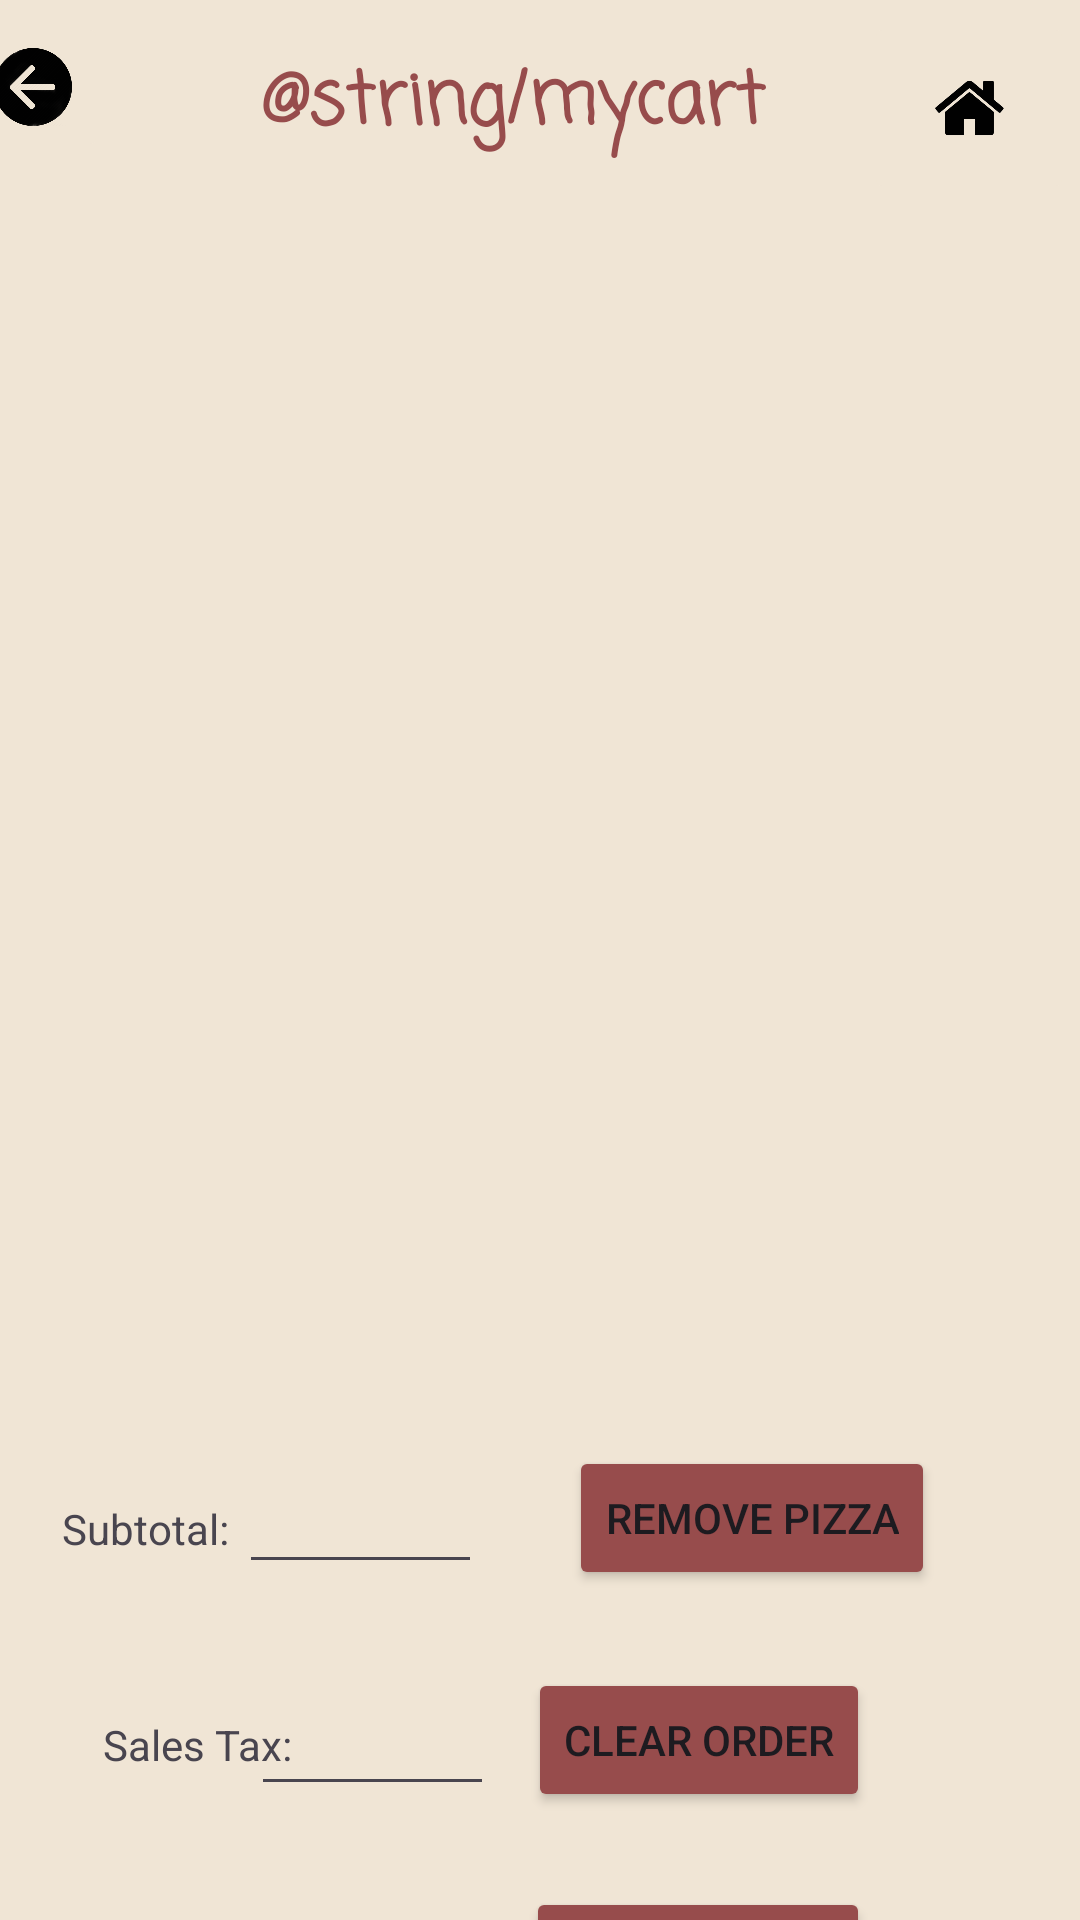

Write the Android layout XML for this screen, with the resource values it uses.
<!-- AndroidManifest.xml: application theme Theme.RUPizzeriaAndroid -->
<!-- res/layout/activity_shopping_cart.xml -->
<?xml version="1.0" encoding="utf-8"?>
<androidx.constraintlayout.widget.ConstraintLayout xmlns:android="http://schemas.android.com/apk/res/android"
    xmlns:app="http://schemas.android.com/apk/res-auto"
    xmlns:tools="http://schemas.android.com/tools"
    android:id="@+id/main"
    android:layout_width="match_parent"
    android:layout_height="match_parent"
    android:background="#F0E5D5"
    tools:context=".ShoppingCartActivity">

    <EditText
        android:id="@+id/subtotalText2"
        android:layout_width="81dp"
        android:layout_height="46dp"
        android:layout_marginTop="22dp"
        android:ems="10"
        android:inputType="text"
        android:shadowColor="#974C4C"
        android:textColor="#974C4C"
        android:textColorHighlight="#974C4C"
        android:textColorHint="#974C4C"
        android:textColorLink="#974C4C"
        android:textSize="14sp"
        app:layout_constraintStart_toEndOf="@+id/textView9"
        app:layout_constraintTop_toBottomOf="@+id/pizzasList" />

    <EditText
        android:id="@+id/subtotalText5"
        android:layout_width="81dp"
        android:layout_height="46dp"
        android:layout_marginStart="12dp"
        android:layout_marginTop="168dp"
        android:layout_marginEnd="37dp"
        android:ems="10"
        android:inputType="text"
        android:shadowColor="#974C4C"
        android:textColor="#974C4C"
        android:textColorHighlight="#974C4C"
        android:textColorHint="#974C4C"
        android:textColorLink="#974C4C"
        android:textSize="14sp"
        app:layout_constraintEnd_toStartOf="@+id/button3"
        app:layout_constraintStart_toEndOf="@+id/textView9"
        app:layout_constraintTop_toBottomOf="@+id/pizzasList" />

    <androidx.recyclerview.widget.RecyclerView
        android:id="@+id/pizzasList"
        android:layout_width="345dp"
        android:layout_height="387dp"
        android:layout_marginStart="24dp"
        android:layout_marginTop="5dp"
        android:layout_marginEnd="24dp"
        android:layout_marginBottom="22dp"
        app:layout_constraintBottom_toTopOf="@+id/subtotalText"
        app:layout_constraintEnd_toEndOf="parent"
        app:layout_constraintStart_toStartOf="parent"
        app:layout_constraintTop_toBottomOf="@+id/homeButton" />

    <TextView
        android:id="@+id/textView8"
        android:layout_width="wrap_content"
        android:layout_height="wrap_content"
        android:layout_marginStart="99dp"
        android:layout_marginTop="16dp"
        android:layout_marginEnd="80dp"
        android:fontFamily="casual"
        android:shadowColor="#974C4C"
        android:text="@string/mycart"
        android:textColor="#974C4C"
        android:textSize="24sp"
        android:textStyle="bold"
        app:layout_constraintEnd_toStartOf="@+id/homeButton"
        app:layout_constraintStart_toEndOf="@+id/backButton"
        app:layout_constraintTop_toTopOf="parent" />

    <ImageButton
        android:id="@+id/homeButton"
        android:layout_width="70dp"
        android:layout_height="64dp"
        android:layout_marginTop="4dp"
        android:layout_marginEnd="2dp"
        android:backgroundTint="#F0E5D5"
        android:scaleType="fitCenter"
        app:layout_constraintEnd_toEndOf="parent"
        app:layout_constraintTop_toTopOf="parent"
        app:srcCompat="@drawable/homebuttonprocessed" />

    <ImageButton
        android:id="@+id/backButton"
        android:layout_width="50dp"
        android:layout_height="50dp"
        android:layout_marginStart="1dp"
        android:layout_marginTop="4dp"
        android:layout_marginEnd="340dp"
        android:layout_marginBottom="3dp"
        android:backgroundTint="#F0E5D5"
        android:scaleType="fitCenter"
        app:layout_constraintEnd_toEndOf="parent"
        app:layout_constraintStart_toStartOf="parent"
        app:layout_constraintTop_toTopOf="parent"
        app:srcCompat="@drawable/backbuttonprocessed" />

    <EditText
        android:id="@+id/subtotalText"
        android:layout_width="81dp"
        android:layout_height="46dp"
        android:layout_marginStart="4dp"
        android:layout_marginTop="96dp"
        android:layout_marginEnd="47dp"
        android:ems="10"
        android:inputType="text"
        android:shadowColor="#974C4C"
        android:textColor="#974C4C"
        android:textColorHighlight="#974C4C"
        android:textColorHint="#974C4C"
        android:textColorLink="#974C4C"
        android:textSize="14sp"
        app:layout_constraintEnd_toStartOf="@+id/button2"
        app:layout_constraintStart_toEndOf="@+id/textView9"
        app:layout_constraintTop_toBottomOf="@+id/pizzasList" />

    <TextView
        android:id="@+id/textView10"
        android:layout_width="wrap_content"
        android:layout_height="wrap_content"
        android:layout_marginStart="56dp"
        android:layout_marginTop="44dp"
        android:layout_marginEnd="8dp"
        android:text="Sales Tax:"
        app:layout_constraintEnd_toStartOf="@+id/subtotalText"
        app:layout_constraintStart_toStartOf="parent"
        app:layout_constraintTop_toBottomOf="@+id/subtotalText2" />

    <TextView
        android:id="@+id/textView11"
        android:layout_width="wrap_content"
        android:layout_height="wrap_content"
        android:layout_marginStart="56dp"
        android:layout_marginTop="41dp"
        android:layout_marginEnd="8dp"
        android:layout_marginBottom="69dp"
        android:text="Order Total:"
        app:layout_constraintBottom_toBottomOf="parent"
        app:layout_constraintEnd_toStartOf="@+id/subtotalText5"
        app:layout_constraintStart_toStartOf="parent"
        app:layout_constraintTop_toBottomOf="@+id/subtotalText"
        app:layout_constraintVertical_bias="0.0" />

    <TextView
        android:id="@+id/textView9"
        android:layout_width="wrap_content"
        android:layout_height="wrap_content"
        android:layout_marginStart="56dp"
        android:layout_marginTop="39dp"
        android:layout_marginBottom="52dp"
        android:text="Subtotal: "
        app:layout_constraintBottom_toTopOf="@+id/textView10"
        app:layout_constraintEnd_toStartOf="@+id/subtotalText"
        app:layout_constraintStart_toStartOf="parent"
        app:layout_constraintTop_toBottomOf="@+id/pizzasList" />

    <Button
        android:id="@+id/button"
        android:layout_width="wrap_content"
        android:layout_height="wrap_content"
        android:layout_marginStart="51dp"
        android:layout_marginTop="22dp"
        android:layout_marginEnd="74dp"
        android:backgroundTint="#974C4C"
        android:text="Remove Pizza"
        app:layout_constraintEnd_toEndOf="parent"
        app:layout_constraintStart_toEndOf="@+id/subtotalText"
        app:layout_constraintTop_toBottomOf="@+id/pizzasList" />

    <Button
        android:id="@+id/button2"
        android:layout_width="wrap_content"
        android:layout_height="wrap_content"
        android:layout_marginTop="26dp"
        android:layout_marginEnd="70dp"
        android:layout_marginBottom="25dp"
        android:backgroundTint="#974C4C"
        android:text="Clear Order"
        app:layout_constraintBottom_toTopOf="@+id/button3"
        app:layout_constraintEnd_toEndOf="parent"
        app:layout_constraintTop_toBottomOf="@+id/button" />

    <Button
        android:id="@+id/button3"
        android:layout_width="wrap_content"
        android:layout_height="wrap_content"
        android:layout_marginTop="25dp"
        android:layout_marginEnd="70dp"
        android:backgroundTint="#974C4C"
        android:text="Place Order"
        app:layout_constraintEnd_toEndOf="parent"
        app:layout_constraintTop_toBottomOf="@+id/button2" />

</androidx.constraintlayout.widget.ConstraintLayout>
<!-- resources referenced by this layout -->
<resources>
  <!-- drawable backbuttonprocessed: png bitmap (drawable, 42880 bytes) -->
  <!-- drawable homebuttonprocessed: jpg bitmap (drawable, 26919 bytes) -->
  <style name="Theme.RUPizzeriaAndroid" parent="Base.Theme.RUPizzeriaAndroid" />
  <style name="Base.Theme.RUPizzeriaAndroid" parent="Theme.Material3.DayNight.NoActionBar">
          
          
      </style>
</resources>
